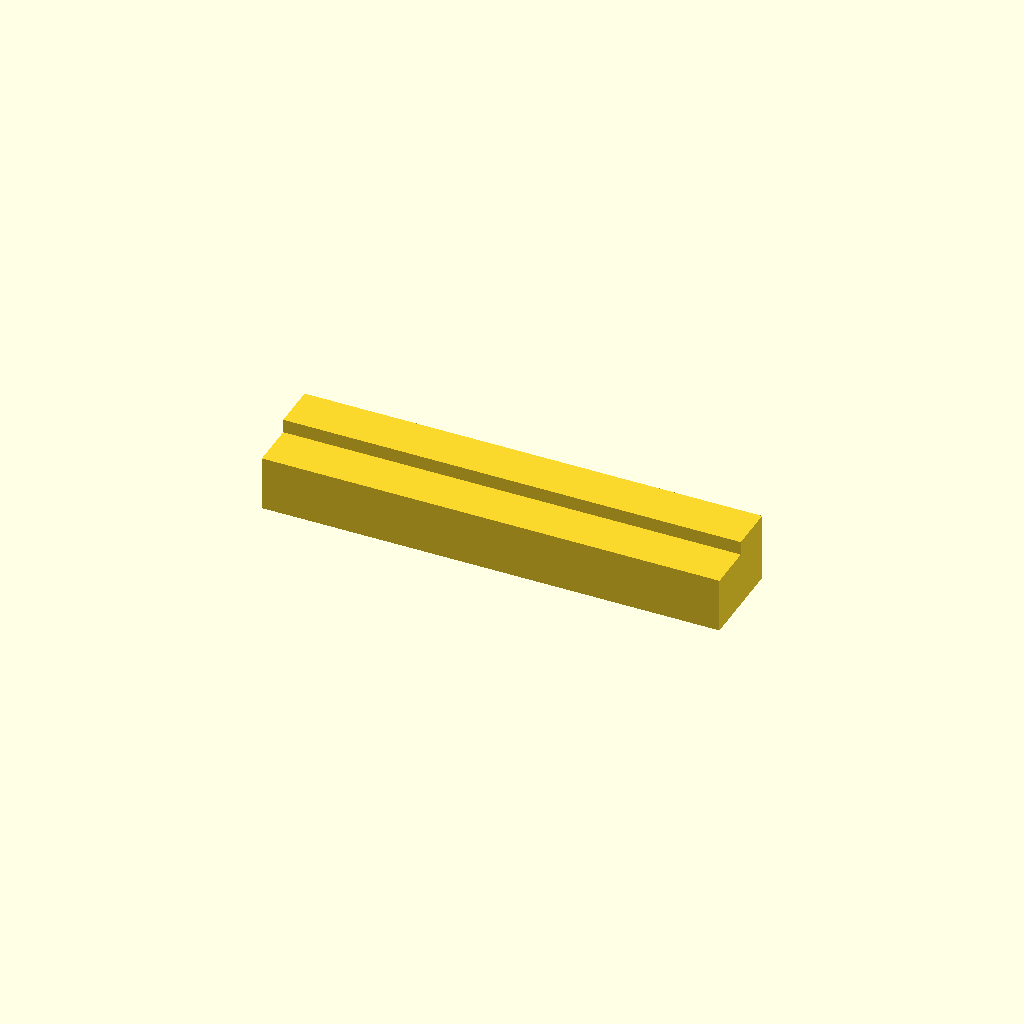
Cell 1: rendered with the file's own defaults.
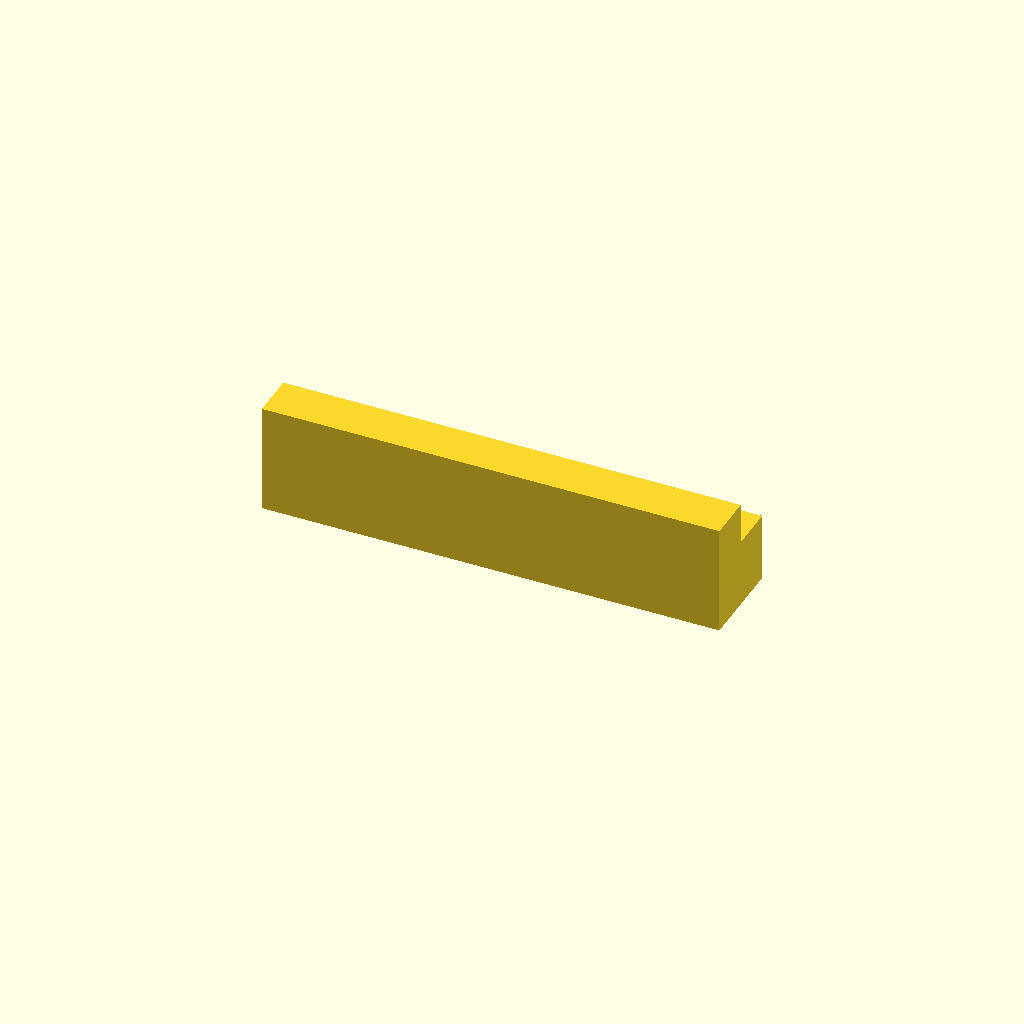
Cell 2: p1 = 24 (everything else at default).
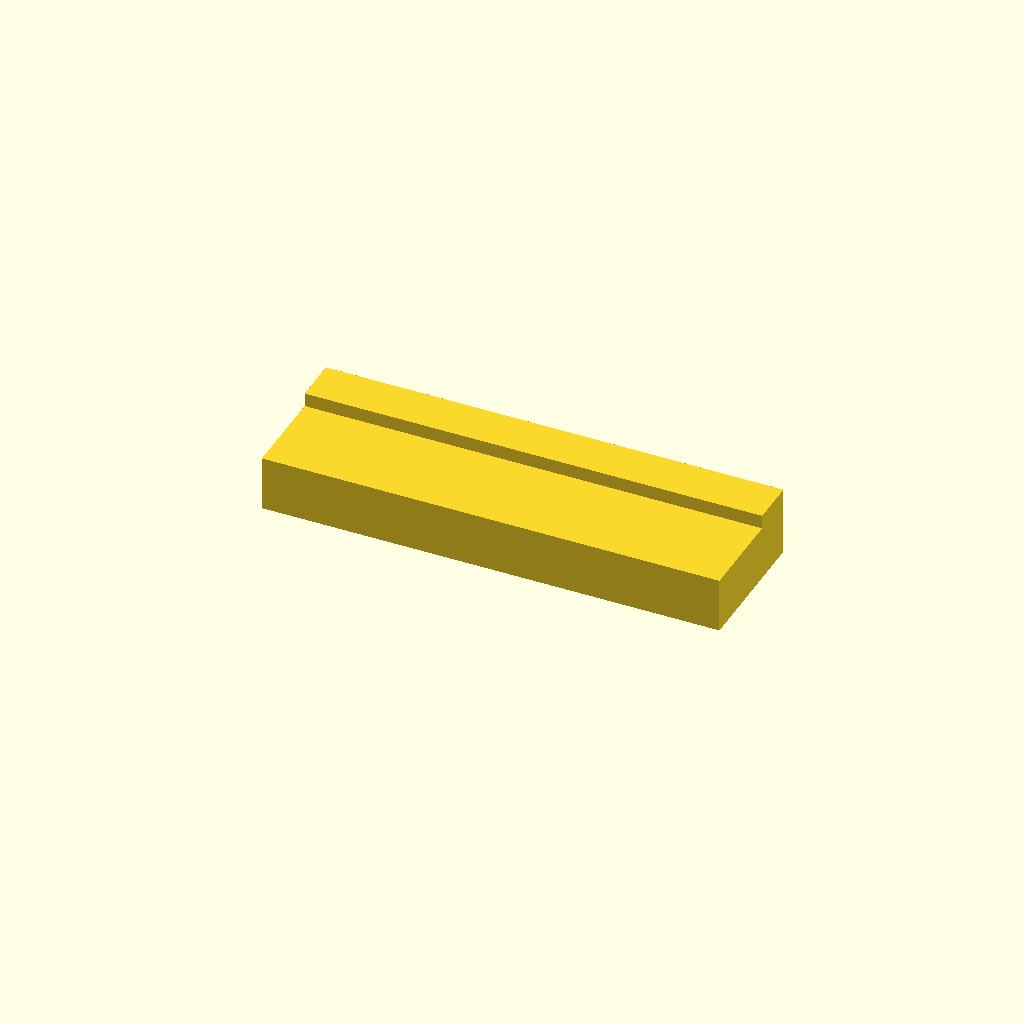
Cell 3: h1 = 20 (everything else at default).
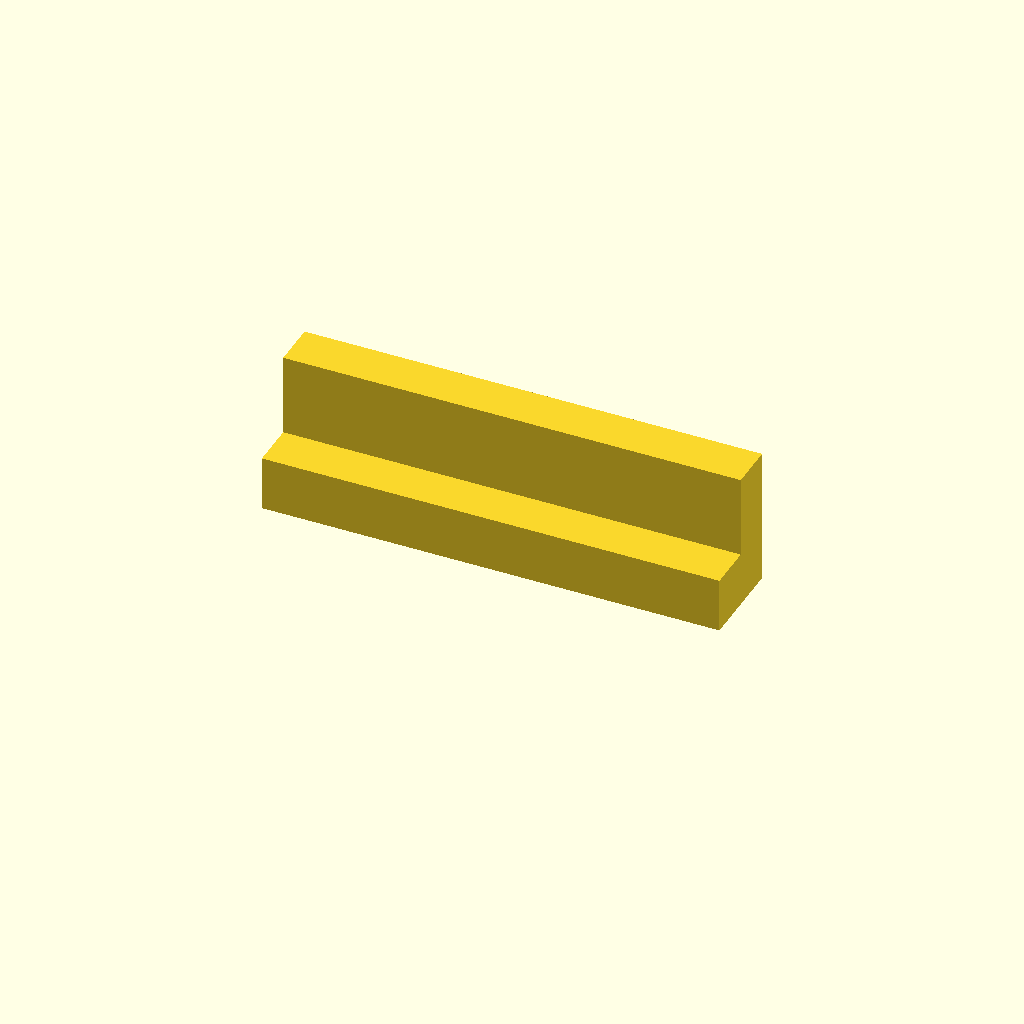
Cell 4: the same model with p2 = 30.
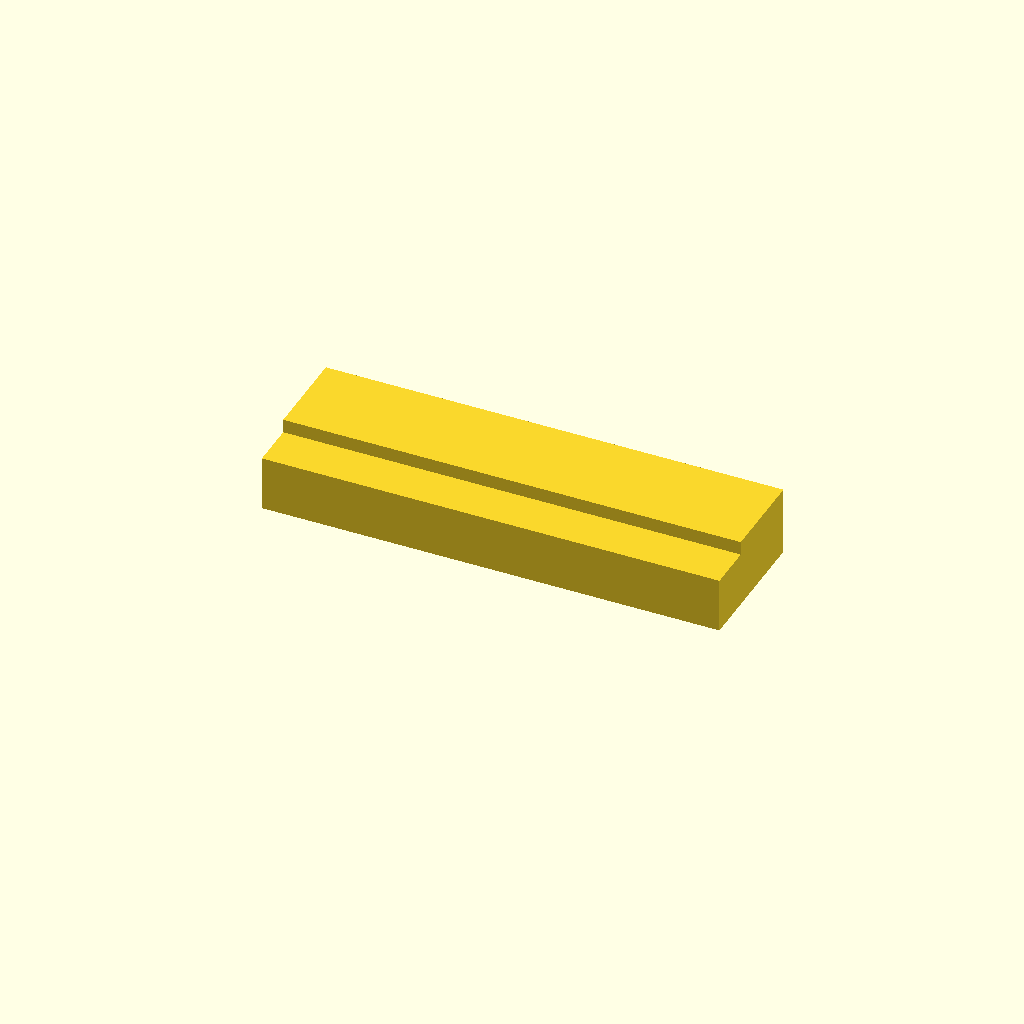
Cell 5 — h2 set to 20, the other parameters unchanged.
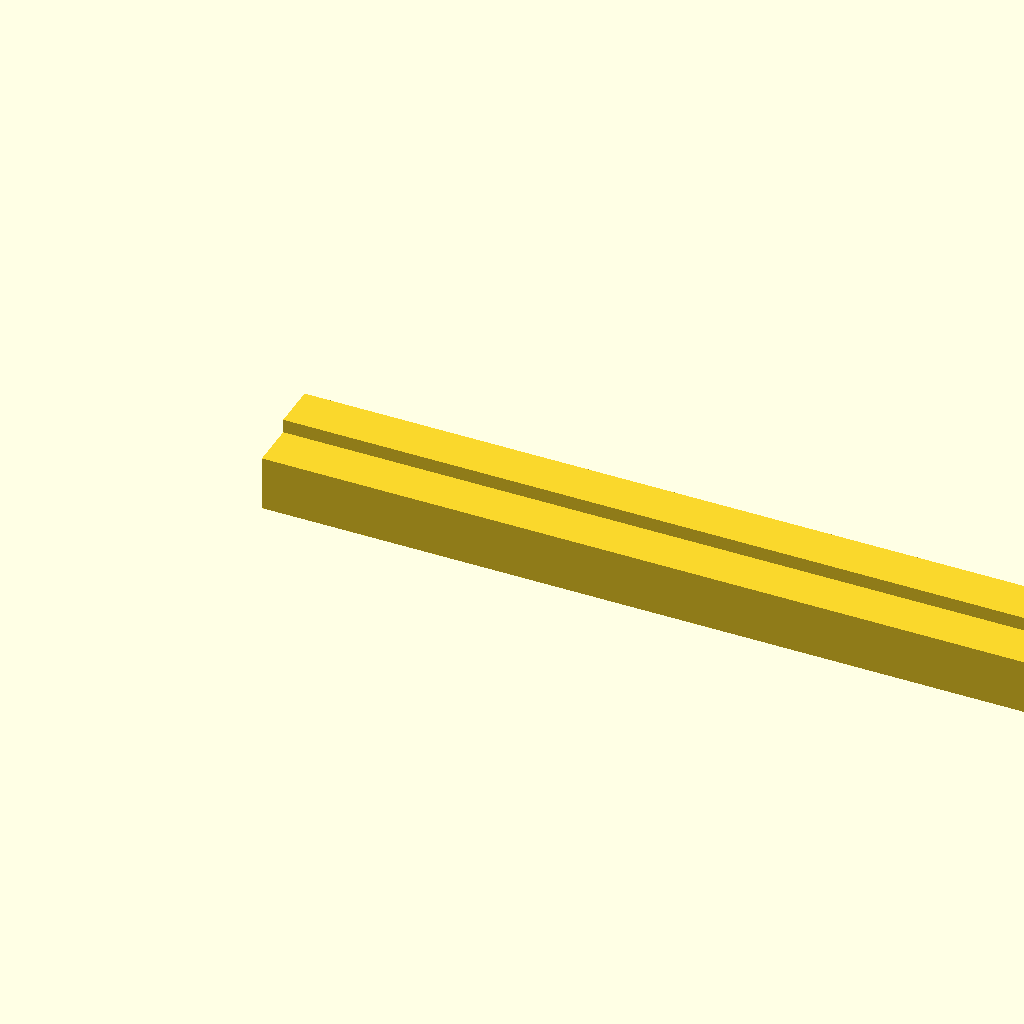
Cell 6 — l set to 200, the other parameters unchanged.
One fixed orthographic camera (rotation 55°, 0°, 25°; colour scheme Cornfield) for every cell.
The OpenSCAD source (Bureau/CalleEtagere.scad):

p1 = 12;
h1 = 10;
p2 = 15;
h2 = 10;
l = 100;

cube([l, h1, p1]);
translate([0,h1,0])
	cube([l, h2, p2]);
Customizer parameters (derived from the source; name, type, default, range or options):
p1: number, default 12
h1: number, default 10
p2: number, default 15
h2: number, default 10
l: number, default 100
